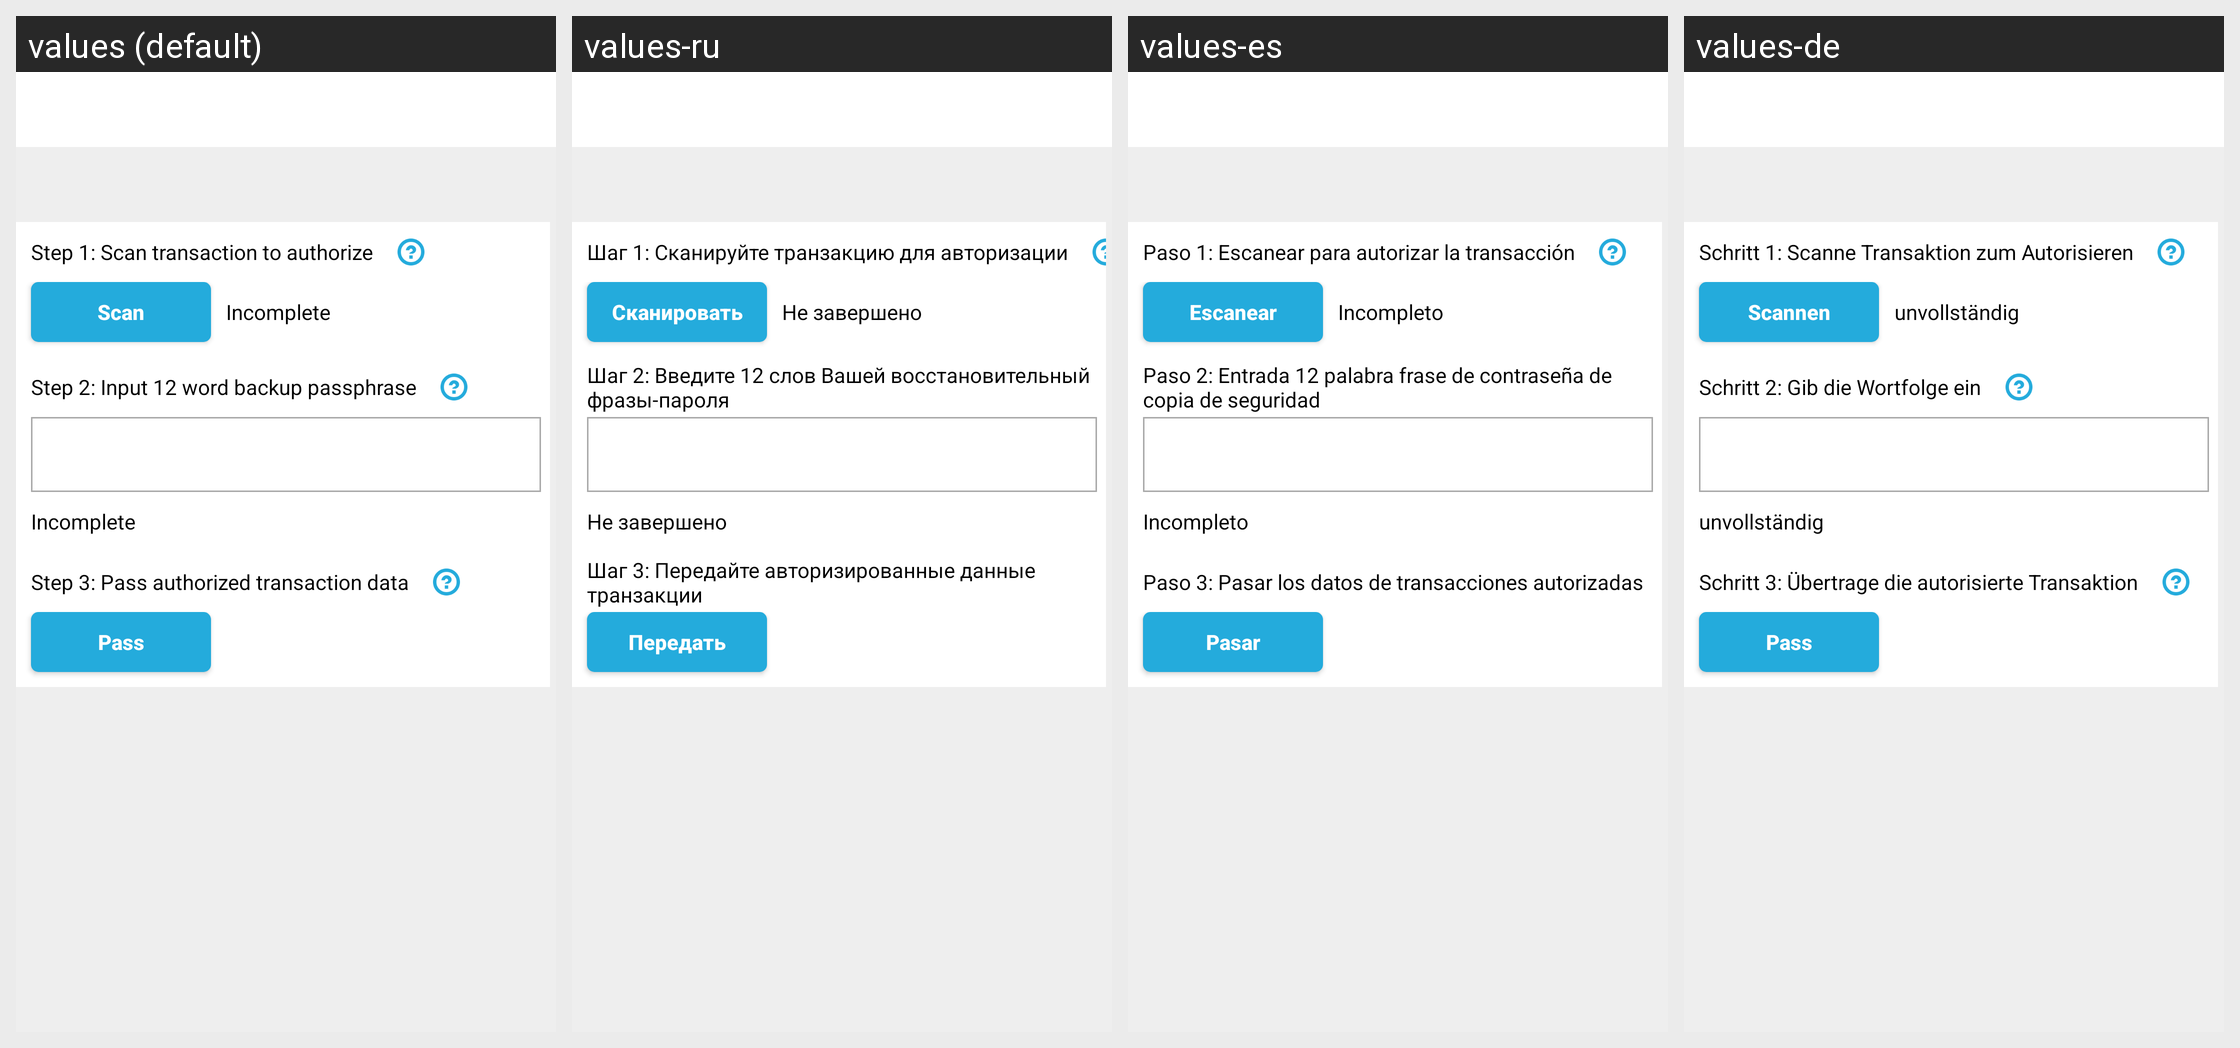

For this localized Android screen grid, give each drawn string resource with its value in every locale shown.
Android screen res/layout/fragment_authorize_cold_wallet_payment.xml rendered under 4 locales, left to right: values (default), values-ru, values-es, values-de. Device: Nexus 5 (rendered at 1080×1920; each locale shown at half size, 540×960, under a caption strip naming it); theme AppTheme.
Other locales in the repository, not shown: values-zh-rCN, values-zh-rTW.
Strings drawn on this screen, with the default value and each locale's value (text and hints the layout hard-codes, and strings that could not be matched under every locale, appear in the picture but are not listed):

step_1_scan_transaction_to_authorize
  values: Step 1: Scan transaction to authorize
  values-ru: Шаг 1: Сканируйте транзакцию для авторизации
  values-es: Paso 1: Escanear para autorizar la transacción
  values-de: Schritt 1: Scanne Transaktion zum Autorisieren

scan
  values: Scan
  values-ru: Сканировать
  values-es: Escanear
  values-de: Scannen

incomplete
  values: Incomplete
  values-ru: Не завершено
  values-es: Incompleto
  values-de: unvollständig

step_2_input_12_word_backup_passphrase
  values: Step 2: Input 12 word backup passphrase
  values-ru: Шаг 2: Введите 12 слов Вашей восстановительный фразы-пароля
  values-es: Paso 2: Entrada 12 palabra frase de contraseña de copia de seguridad
  values-de: Schritt 2: Gib die Wortfolge ein

step_3_pass_authorized_transaction_data
  values: Step 3: Pass authorized transaction data
  values-ru: Шаг 3: Передайте авторизированные данные транзакции
  values-es: Paso 3: Pasar los datos de transacciones autorizadas
  values-de: Schritt 3: Übertrage die autorisierte Transaktion

pass
  values: Pass
  values-ru: Передать
  values-es: Pasar
  values-de: Pass
